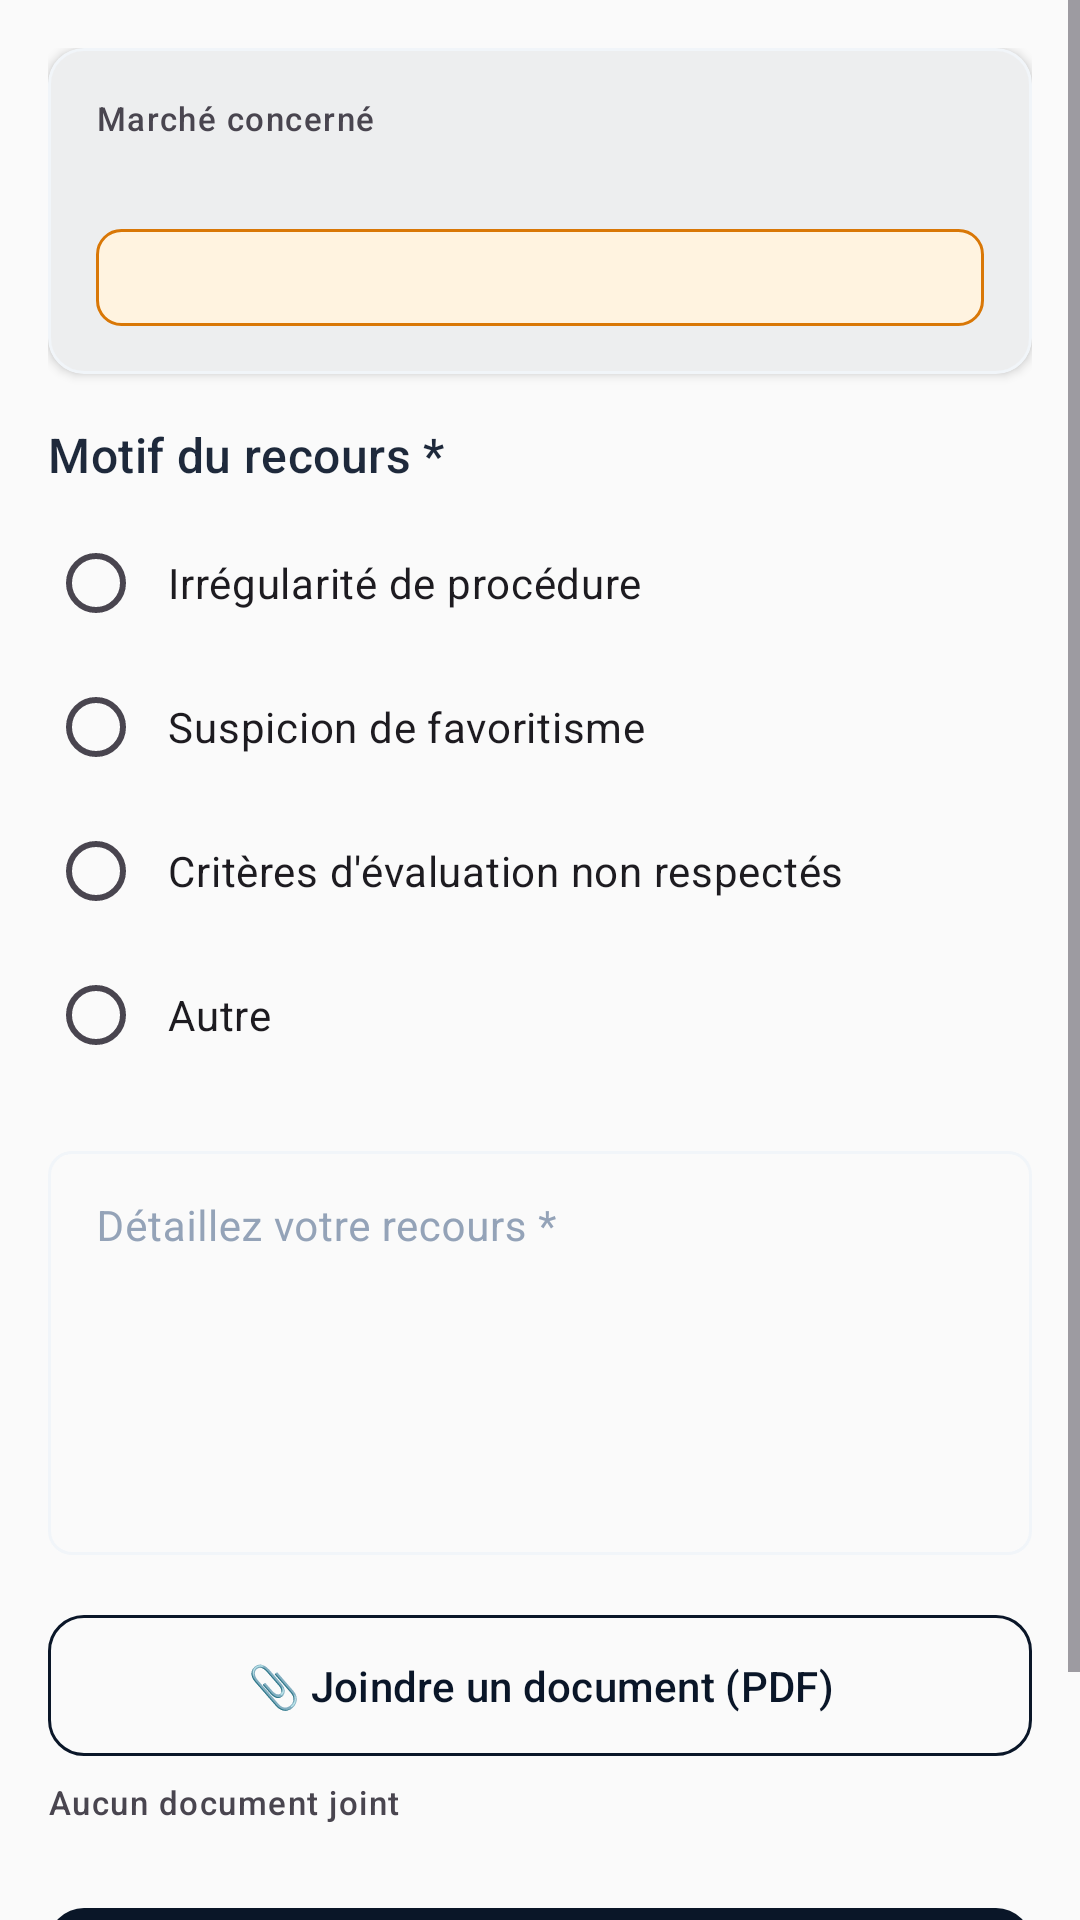

The Android layout XML behind this screen, and the referenced resources:
<!-- AndroidManifest.xml: application theme Theme.AlMizan -->
<!-- res/layout/activity_recours.xml -->
<?xml version="1.0" encoding="utf-8"?>
<ScrollView xmlns:android="http://schemas.android.com/apk/res/android"
    xmlns:app="http://schemas.android.com/apk/res-auto"
    android:layout_width="match_parent"
    android:layout_height="match_parent"
    android:background="?android:attr/colorBackground"
    android:fillViewport="true">

    <LinearLayout
        android:layout_width="match_parent"
        android:layout_height="wrap_content"
        android:orientation="vertical"
        android:padding="@dimen/spacing_md">

        
        <com.google.android.material.card.MaterialCardView
            android:layout_width="match_parent"
            android:layout_height="wrap_content"
            android:layout_marginBottom="@dimen/spacing_md"
            style="@style/Widget.AlMizan.Card">

            <LinearLayout
                android:layout_width="match_parent"
                android:layout_height="wrap_content"
                android:orientation="vertical"
                android:padding="@dimen/spacing_md">

                <TextView
                    android:layout_width="wrap_content"
                    android:layout_height="wrap_content"
                    android:text="Marché concerné"
                    android:textAppearance="?attr/textAppearanceLabelSmall"/>

                <TextView
                    android:id="@+id/tvMarcheTitre"
                    android:layout_width="wrap_content"
                    android:layout_height="wrap_content"
                    android:textAppearance="?attr/textAppearanceTitleMedium"
                    android:textColor="?attr/colorOnSurface"/>

                <TextView
                    android:id="@+id/tvDelaiInfo"
                    android:layout_width="match_parent"
                    android:layout_height="wrap_content"
                    android:layout_marginTop="@dimen/spacing_sm"
                    android:textAppearance="?attr/textAppearanceBodySmall"
                    android:textColor="@color/semantic_warning"
                    android:background="@drawable/bg_warning_light"
                    android:padding="@dimen/spacing_sm"/>
            </LinearLayout>
        </com.google.android.material.card.MaterialCardView>

        
        <TextView
            android:layout_width="wrap_content"
            android:layout_height="wrap_content"
            android:text="Motif du recours *"
            android:textAppearance="?attr/textAppearanceTitleMedium"
            android:textColor="?attr/colorOnBackground"
            android:layout_marginBottom="@dimen/spacing_sm"/>

        <RadioGroup android:id="@+id/rgMotif"
            android:layout_width="match_parent"
            android:layout_height="wrap_content">

            <RadioButton android:id="@+id/rbIrregularite"
                android:layout_width="match_parent"
                android:layout_height="wrap_content"
                android:text="Irrégularité de procédure"
                android:padding="@dimen/spacing_sm"
                android:textAppearance="?attr/textAppearanceBodyMedium"/>

            <RadioButton android:id="@+id/rbFavoritisme"
                android:layout_width="match_parent"
                android:layout_height="wrap_content"
                android:text="Suspicion de favoritisme"
                android:padding="@dimen/spacing_sm"
                android:textAppearance="?attr/textAppearanceBodyMedium"/>

            <RadioButton android:id="@+id/rbCriteres"
                android:layout_width="match_parent"
                android:layout_height="wrap_content"
                android:text="Critères d'évaluation non respectés"
                android:padding="@dimen/spacing_sm"
                android:textAppearance="?attr/textAppearanceBodyMedium"/>

            <RadioButton android:id="@+id/rbAutre"
                android:layout_width="match_parent"
                android:layout_height="wrap_content"
                android:text="Autre"
                android:padding="@dimen/spacing_sm"
                android:textAppearance="?attr/textAppearanceBodyMedium"/>
        </RadioGroup>

        
        <com.google.android.material.textfield.TextInputLayout
            android:layout_width="match_parent"
            android:layout_height="wrap_content"
            android:layout_marginTop="@dimen/spacing_md"
            android:hint="Détaillez votre recours *"
            style="@style/Widget.AlMizan.TextInputLayout">

            <com.google.android.material.textfield.TextInputEditText
                android:id="@+id/etContenu"
                android:layout_width="match_parent"
                android:layout_height="wrap_content"
                android:inputType="textMultiLine"
                android:minLines="6"
                android:maxLines="12"
                android:gravity="top"
                android:textAppearance="?attr/textAppearanceBodyMedium"/>
        </com.google.android.material.textfield.TextInputLayout>

        
        <com.google.android.material.button.MaterialButton
            android:id="@+id/btnJoindre"
            android:layout_width="match_parent"
            android:layout_height="wrap_content"
            android:layout_marginTop="@dimen/spacing_md"
            android:text="📎 Joindre un document (PDF)"
            style="@style/Widget.AlMizan.Button.Outlined"/>

        <TextView
            android:id="@+id/tvPieceJointe"
            android:layout_width="wrap_content"
            android:layout_height="wrap_content"
            android:layout_marginTop="@dimen/spacing_xs"
            android:text="Aucun document joint"
            android:textAppearance="?attr/textAppearanceLabelSmall"/>

        <ProgressBar
            android:id="@+id/progressBar"
            android:layout_width="wrap_content"
            android:layout_height="wrap_content"
            android:layout_gravity="center_horizontal"
            android:layout_marginTop="@dimen/spacing_md"
            android:indeterminateTint="?attr/colorPrimary"
            android:visibility="gone"/>

        
        <com.google.android.material.button.MaterialButton
            android:id="@+id/btnSoumettre"
            android:layout_width="match_parent"
            android:layout_height="wrap_content"
            android:layout_marginTop="@dimen/spacing_lg"
            android:layout_marginBottom="@dimen/spacing_xl"
            android:text="Déposer le recours"
            style="@style/Widget.AlMizan.Button"/>

    </LinearLayout>
</ScrollView>
<!-- resources referenced by this layout -->
<resources>
  <color name="semantic_warning">#D97706</color>
  <dimen name="spacing_lg">24dp</dimen>
  <dimen name="spacing_md">16dp</dimen>
  <dimen name="spacing_sm">8dp</dimen>
  <dimen name="spacing_xl">32dp</dimen>
  <dimen name="spacing_xs">4dp</dimen>
  <!-- drawable bg_warning_light (drawable) -->
  <?xml version="1.0" encoding="utf-8"?>
  <shape xmlns:android="http://schemas.android.com/apk/res/android"
      android:shape="rectangle">
      <corners android:radius="@dimen/radius_sm"/>
      <solid android:color="#FFF3E0"/>
      <stroke android:width="1dp" android:color="@color/semantic_warning"/>
  </shape>
  <style name="Widget.AlMizan.Button" parent="Widget.Material3.Button">
          <item name="backgroundTint">@color/sovereign_navy</item>
          <item name="android:textColor">@color/neutral_white</item>
          <item name="cornerRadius">12dp</item>
          <item name="android:textSize">14sp</item>
          <item name="android:fontFamily">sans-serif-medium</item>
          <item name="android:paddingTop">14dp</item>
          <item name="android:paddingBottom">14dp</item>
          <item name="rippleColor">@color/sovereign_royal</item>
      </style>
  <style name="Widget.AlMizan.Button.Outlined" parent="Widget.Material3.Button.OutlinedButton">
          <item name="strokeColor">@color/sovereign_navy</item>
          <item name="android:textColor">@color/sovereign_navy</item>
          <item name="cornerRadius">12dp</item>
          <item name="android:paddingTop">14dp</item>
          <item name="android:paddingBottom">14dp</item>
      </style>
  <style name="Widget.AlMizan.Card" parent="Widget.Material3.CardView.Elevated">
          <item name="cardCornerRadius">12dp</item>
          <item name="cardElevation">2dp</item>
          <item name="cardBackgroundColor">@color/neutral_white</item>
          <item name="strokeColor">@color/neutral_light</item>
          <item name="strokeWidth">1dp</item>
      </style>
  <style name="Widget.AlMizan.TextInputLayout" parent="Widget.Material3.TextInputLayout.OutlinedBox">
          <item name="boxStrokeColor">@color/input_stroke_color</item>
          <item name="boxStrokeWidth">1dp</item>
          <item name="boxStrokeWidthFocused">2dp</item>
          <item name="boxCornerRadiusTopStart">8dp</item>
          <item name="boxCornerRadiusTopEnd">8dp</item>
          <item name="boxCornerRadiusBottomStart">8dp</item>
          <item name="boxCornerRadiusBottomEnd">8dp</item>
          <item name="hintTextColor">@color/neutral_dark</item>
          <item name="android:textColorHint">@color/neutral_medium</item>
      </style>
  <dimen name="radius_sm">8dp</dimen>
  <color name="sovereign_navy">#0A1628</color>
  <color name="neutral_white">#FFFFFF</color>
  <color name="sovereign_royal">#1E3A5F</color>
  <color name="neutral_light">#F1F5F9</color>
  <color name="neutral_dark">#475569</color>
  <color name="neutral_medium">#94A3B8</color>
  <color name="sovereign_gold">#C5A572</color>
  <color name="neutral_charcoal">#1E293B</color>
  <color name="neutral_ivory">#FAFAFA</color>
  <color name="semantic_error">#DC2626</color>
  <style name="ShapeSmall" parent="ShapeAppearance.Material3.SmallComponent">
          <item name="cornerSize">8dp</item>
      </style>
  <style name="ShapeMedium" parent="ShapeAppearance.Material3.MediumComponent">
          <item name="cornerSize">12dp</item>
      </style>
  <style name="ShapeLarge" parent="ShapeAppearance.Material3.LargeComponent">
          <item name="cornerSize">16dp</item>
      </style>
</resources>
